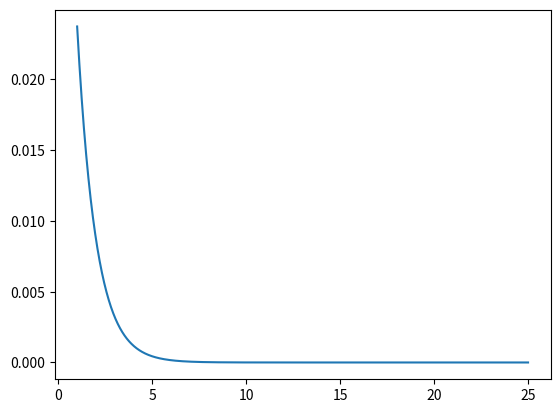

The matplotlib source for this figure:
import numpy as np
import matplotlib.pyplot as plt

sample_space = np.linspace(1, 25, 1000)
Z = np.sum(np.exp(-sample_space))

f = np.exp(-sample_space) / Z
print(np.sum(f))
print(f)
plt.plot(
    sample_space, np.exp(-sample_space) / Z
)
plt.show()